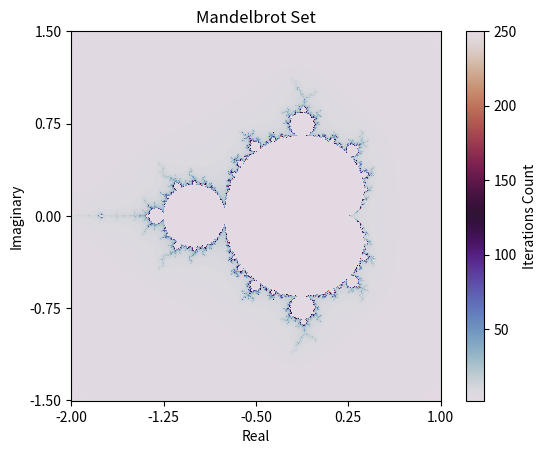
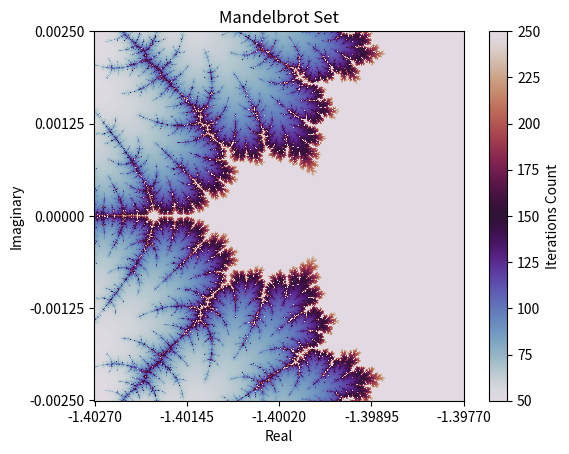

Source code (Python) for these figures, in order:
import numpy as np
import matplotlib as mpl
import matplotlib.pyplot as plt


def mandelbrot(c: np.ndarray, max_iter: int = 1000) -> np.ndarray:
    if not isinstance(c, np.ndarray) or c.ndim != 2:
        raise ValueError("Input 'c' must be a 2D numpy array of complex numbers.")
    
    if np.any(np.abs(c) > 4):
        raise ValueError("The absolute value of complex numbers in 'c' must not exceed 4.")
    
    iterations = np.zeros_like(c, dtype=int)
    z = np.zeros_like(c, dtype=complex)
    
    for i in range(max_iter):
        mask = np.abs(z) <= 4
        z[mask] = z[mask] ** 2 + c[mask]
        iterations += mask.astype(int)
    
    return iterations


def plot_mandelbrot(c: np.ndarray, div_iter: np.ndarray) -> mpl.figure.Figure:
    fig = plt.figure()
    ax = fig.add_subplot()
    cplot = ax.pcolormesh(c.real, c.imag, div_iter, cmap="twilight")
    
    ax.set_xlabel("Real")
    ax.set_ylabel("Imaginary")
    ax.set_title("Mandelbrot Set")
    
    x_ticks = np.linspace(np.min(c.real), np.max(c.real), 5)
    y_ticks = np.linspace(np.min(c.imag), np.max(c.imag), 5)
    
    ax.set_xticks(x_ticks)
    ax.set_yticks(y_ticks)
    ax.set_aspect("equal")
    
    cbar = fig.colorbar(cplot)
    cbar.set_label("Iterations Count")
    return fig

def get_complex_plane(center: complex, diameter: float, resolution: int = 800) -> np.ndarray:
    half_diameter = diameter / 2
    xmin = center.real - half_diameter
    xmax = center.real + half_diameter
    ymin = center.imag - half_diameter
    ymax = center.imag + half_diameter

    x = np.linspace(xmin, xmax, resolution)
    y = np.linspace(ymin, ymax, resolution)

    X, Y = np.meshgrid(x, y)

    plane = X + 1j * Y

    return plane

if __name__ == "__main__":
    
    center1 = -0.5 + 0j
    diameter1 = 3
    resolution1 = 800
    plane1 = get_complex_plane(center1, diameter1, resolution1)
    mandel_image1 = mandelbrot(plane1, 250)
    mandel_figure1 = plot_mandelbrot(plane1, mandel_image1)
    plt.savefig("mandelbrot1.png")
    
    center2 = -1.4002 + 0j
    diameter2 = 0.005
    resolution2 = 800
    plane2 = get_complex_plane(center2, diameter2, resolution2)
    mandel_image2 = mandelbrot(plane2, 250)
    mandel_figure2 = plot_mandelbrot(plane2, mandel_image2)
    plt.savefig("mandelbrot2.png")
    
    plt.show() 
